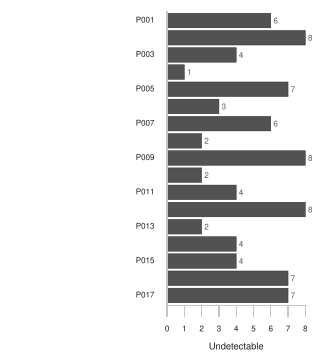

The file beside this chart, header and first rows:
Participant, Undetectable, Partly detectable, Self-evident, Total rows
P001, 6, 3, 6, 15
P002, 8, 7, 4, 19
P003, 4, 3, 1, 8
P004, 1, 3, 11, 15
P005, 7, 5, 12, 24
P006, 3, 9, 1, 13
P007, 6, 4, 6, 16
P008, 2, 14, 4, 20
P009, 8, 10, 9, 27
P010, 2, 3, 1, 6
P011, 4, 6, 12, 22
P012, 8, 6, 9, 23
P013, 2, 4, 6, 12
P014, 4, 5, 5, 14
P015, 4, 8, 6, 18
P016, 7, 1, 12, 20
P017, 7, 7, 6, 20
All coded, 83, 98, 111, 292
